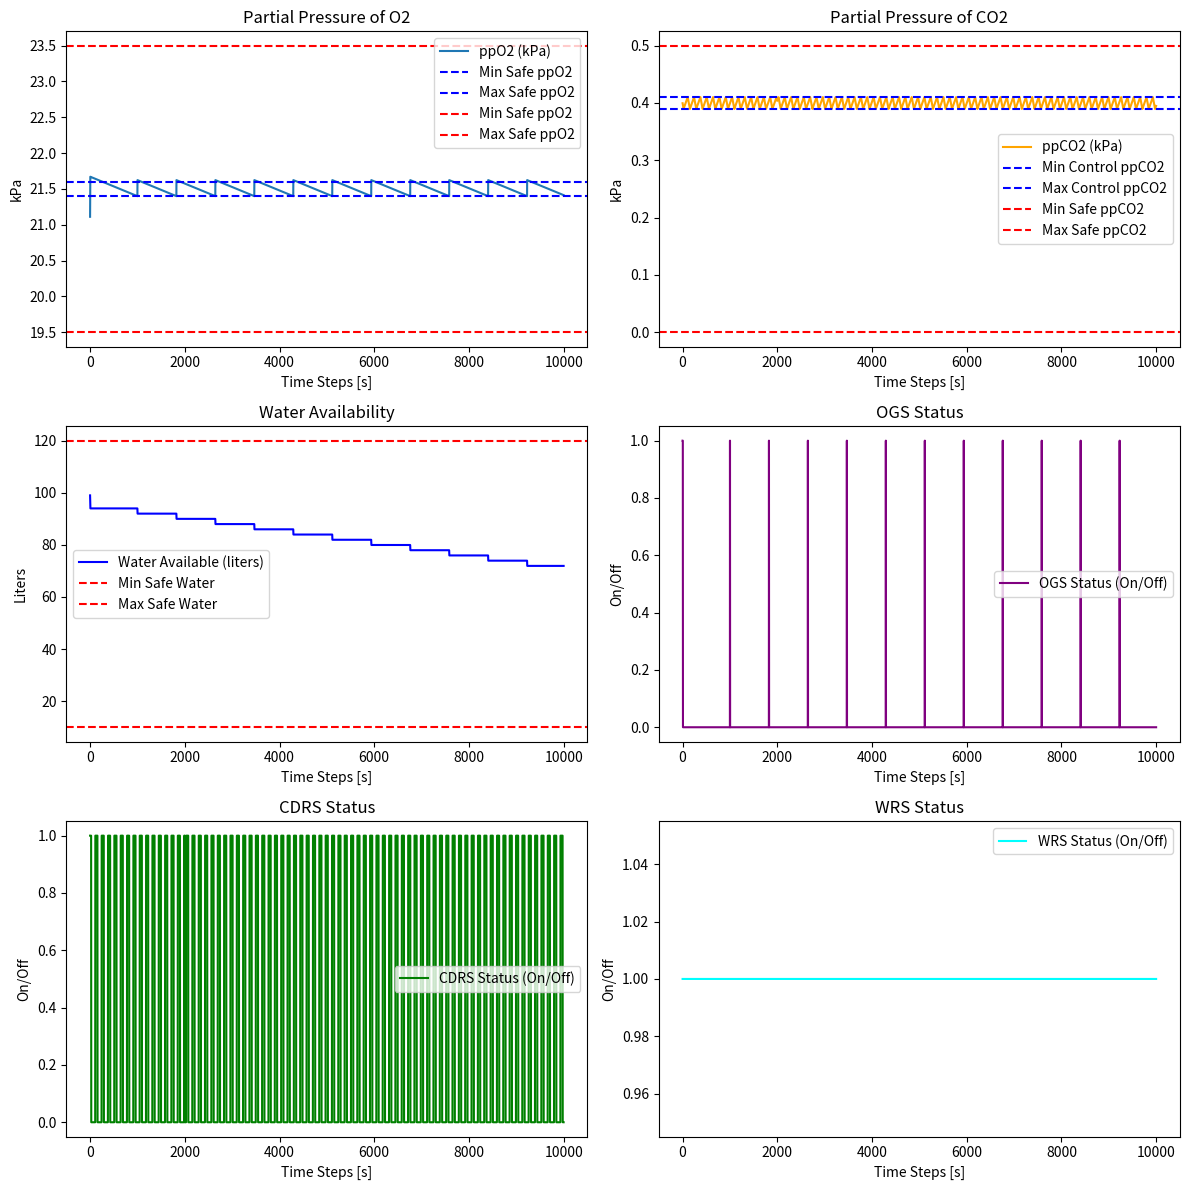

Generate this figure with matplotlib:
import numpy as np
import matplotlib.pyplot as plt

# Define control ranges (safe limits) for monitored parameters
CONTROL_RANGES = {
    "ppO2": {"min": 21.4, "max": 21.6},  # kPa
    "ppCO2": {"min": 0.39, "max": 0.41},   # kPa
    "water": {"min": 10, "max": 120},    # liters
    "temperature": {"min": 18, "max": 26},  # °C
}

MONITOR_RANGES = {
    "ppO2": {"min": 19.5, "max": 23.5},  # kPa
    "ppCO2": {"min": 0.0, "max": 0.5},   # kPa
    "water": {"min": 10, "max": 120},    # liters
    "temperature": {"min": 18, "max": 26},  # °C
}

# Define failure scenarios (easily configurable)
FAILURE_SCENARIOS = [
    {
        "subsystem": "CDRS",           # Subsystem to fail
        "failure_step": 2000,            # Time step when the failure occurs
        "recovery_step": 10000,           # Time step when the subsystem recovers (None if not recoverable)
        "failure_mode": "off",         # Failure mode: 'off' (completely stop) or 'reduced' (partial degradation)
        "reduction_factor": 0.0,       # Reduction factor (used only if failure_mode is 'reduced')
    },
    # Add additional failure scenarios as needed
    # {
    #     "subsystem": "OGS",
    #     "failure_step": 50,
    #     "recovery_step": 80,
    #     "failure_mode": "reduced",
    #     "reduction_factor": 0.5,
    # },
]

# Simulate over time
time_steps = 10000
history = {"ppO2": [], "ppCO2": [], "water": [], "temperature": []}
status_history = {"OGS": [], "CDRS": [], "WRS": [], "TCS": []}

# Define initial parameters of the cabin atmosphere and subsystems
cabin = {
    "ppO2": 21.0,  # Partial pressure of O2 (kPa)
    "ppCO2": 0.4,  # Partial pressure of CO2 (kPa)
    "water": 100.0,  # Total water available (liters)
    "temperature": 22.0,  # Cabin temperature (°C)
}

subsystems = {
    "OGS": {"O2_rate": 0.5, "water_consumption": 1.0, "status": True},  # moles O2/sec, liters water/sec
    "CDRS": {"CO2_removal_rate": 0.003, "status": True},  # moles CO2/sec
    "WRS": {"water_recovery_rate": 0.95, "status": True},  # Recovery efficiency (%)
    "TCS": {"temperature_stability": True, "deviation": 0.0, "status": True},  # temperature deviation (°C)
}

# Human respiration and water usage (per person)
human_respiration = {
    "O2_consumption_per_day": 0.84,  # kg/day
    "CO2_production_per_day": 1.0,  # kg/day
    "water_consumption_per_day": 3.0,  # liters/day (drinking, hygiene)
    "crew_size": 4,  # Number of crew members
}

# Constants for conversions
MOLAR_MASS_O2 = 32.0  # g/mol for O2
MOLAR_MASS_CO2 = 44.0  # g/mol for CO2
MOLAR_VOLUME = 22.4  # liters per mole at standard temperature and pressure
CABIN_VOLUME = 100.0  # cubic meters, total cabin volume
SECONDS_PER_DAY = 86400  # seconds in a day

def apply_failures(subsystems, failure_scenarios, current_step):
    """
    Applies the configured failure scenarios to the subsystems at the given time step.
    """
    for scenario in failure_scenarios:
        if current_step == scenario["failure_step"]:
            # Apply the failure
            print(f"Failure in {scenario['subsystem']} at step {current_step}.")
            if scenario["failure_mode"] == "off":
                subsystems[scenario["subsystem"]]["status"] = False
            elif scenario["failure_mode"] == "reduced":
                subsystems[scenario["subsystem"]]["CO2_removal_rate"] *= scenario["reduction_factor"]

        if scenario["recovery_step"] is not None and current_step == scenario["recovery_step"]:
            # Recover the subsystem
            print(f"Recovery of {scenario['subsystem']} at step {current_step}.")
            subsystems[scenario["subsystem"]]["status"] = True
            if scenario["failure_mode"] == "reduced":
                subsystems[scenario["subsystem"]]["CO2_removal_rate"] = 0.00105  # Reset to default rate
    return subsystems


def human_respiration_effect(cabin, respiration, time_step=1):
    """
    Calculates the effect of human respiration on the cabin atmosphere.
    """
    # Oxygen consumption
    O2_consumed_per_second = (
        respiration["O2_consumption_per_day"] * 1000 / MOLAR_MASS_O2 / SECONDS_PER_DAY
    )
    O2_total_consumed = O2_consumed_per_second * respiration["crew_size"] * time_step
    cabin["ppO2"] -= (O2_total_consumed * MOLAR_VOLUME) / CABIN_VOLUME

    # CO2 production
    CO2_produced_per_second = (
        respiration["CO2_production_per_day"] * 1000 / MOLAR_MASS_CO2 / SECONDS_PER_DAY
    )
    CO2_total_produced = CO2_produced_per_second * respiration["crew_size"] * time_step
    cabin["ppCO2"] += (CO2_total_produced * MOLAR_VOLUME) / CABIN_VOLUME

    return cabin

def human_water_consumption(cabin, respiration, time_step=1):
    """
    Simulates human water consumption for drinking and hygiene.
    """
    water_consumed_per_second = (
        respiration["water_consumption_per_day"] / SECONDS_PER_DAY
    )
    total_water_consumed = water_consumed_per_second * respiration["crew_size"] * time_step
    cabin["water"] -= total_water_consumed
    return total_water_consumed  # Return consumed water for recovery calculation

def water_recovery_system(cabin, subsystems, water_consumed, time_step=1):
    """
    Simulates the water recovery process in the WRS.
    """
    if subsystems["WRS"]["status"]:
        recovered_water = water_consumed * subsystems["WRS"]["water_recovery_rate"]
        cabin["water"] += recovered_water  # Add recovered water back to the system
    return cabin

def check_limits_and_control(cabin, subsystems):
    """
    Checks if subsystems need to be switched on/off based on parameter limits.
    """
    # ppO2 limits
    if cabin["ppO2"] > CONTROL_RANGES["ppO2"]["max"]:
        subsystems["OGS"]["status"] = False  # Turn off OGS to stop generating O2
    elif cabin["ppO2"] < CONTROL_RANGES["ppO2"]["min"]:
        subsystems["OGS"]["status"] = True  # Turn on OGS if ppO2 drops too low

    # ppCO2 limits
    if cabin["ppCO2"] > CONTROL_RANGES["ppCO2"]["max"]:
        subsystems["CDRS"]["status"] = True  # Turn on CDRS to remove CO2
    elif cabin["ppCO2"] < CONTROL_RANGES["ppCO2"]["min"]:
        subsystems["CDRS"]["status"] = False  # Turn off CDRS if CO2 is too low

    # Water limits
    if cabin["water"] < CONTROL_RANGES["water"]["min"]:
        subsystems["WRS"]["status"] = True  # Turn on WRS to recover water
    elif cabin["water"] > CONTROL_RANGES["water"]["max"]:
        subsystems["WRS"]["status"] = False  # Turn off WRS if water is abundant

    return subsystems

def simulate_step(cabin, subsystems, respiration, failure_scenarios, current_step, time_step=1):
    """
    Simulates one time step in the ECLSS system, applying failures and subsystem dynamics.
    """
    # Apply failure scenarios at the current step
    subsystems = apply_failures(subsystems, failure_scenarios, current_step)

    # Human respiration effects
    cabin = human_respiration_effect(cabin, respiration, time_step)

    # Human water consumption
    water_consumed = human_water_consumption(cabin, respiration, time_step)

    # WRS: Recover water
    cabin = water_recovery_system(cabin, subsystems, water_consumed, time_step)

    # Subsystems effects
    # OGS: Generates O2, consumes water (if on)
    if subsystems["OGS"]["status"] and cabin["water"] > subsystems["OGS"]["water_consumption"] * time_step:
        O2_generated = subsystems["OGS"]["O2_rate"] * time_step
        cabin["ppO2"] += (O2_generated * MOLAR_VOLUME) / CABIN_VOLUME
        cabin["water"] -= subsystems["OGS"]["water_consumption"] * time_step

    # CDRS: Removes CO2 (if on)
    if subsystems["CDRS"]["status"]:
        CO2_removed = subsystems["CDRS"]["CO2_removal_rate"] * time_step
        cabin["ppCO2"] -= (CO2_removed * MOLAR_VOLUME) / CABIN_VOLUME
        cabin["ppCO2"] = max(cabin["ppCO2"], 0)  # Prevent negative ppCO2

    return cabin

for t in range(time_steps):
    subsystems = check_limits_and_control(cabin, subsystems)
    cabin = simulate_step(cabin, subsystems, human_respiration, FAILURE_SCENARIOS, current_step=t, time_step=1)
    history["ppO2"].append(cabin["ppO2"])
    history["ppCO2"].append(cabin["ppCO2"])
    history["water"].append(cabin["water"])
    status_history["OGS"].append(subsystems["OGS"]["status"])
    status_history["CDRS"].append(subsystems["CDRS"]["status"])
    status_history["WRS"].append(subsystems["WRS"]["status"])
    status_history["TCS"].append(subsystems["TCS"]["status"])

# Plot results
plt.figure(figsize=(12, 12))

plt.subplot(3, 2, 1)
plt.plot(history["ppO2"], label="ppO2 (kPa)")
plt.axhline(CONTROL_RANGES["ppO2"]["min"], color="b", linestyle="--", label="Min Safe ppO2")
plt.axhline(CONTROL_RANGES["ppO2"]["max"], color="b", linestyle="--", label="Max Safe ppO2")
plt.axhline(MONITOR_RANGES["ppO2"]["min"], color="r", linestyle="--", label="Min Safe ppO2")
plt.axhline(MONITOR_RANGES["ppO2"]["max"], color="r", linestyle="--", label="Max Safe ppO2")
plt.title("Partial Pressure of O2")
plt.xlabel("Time Steps [s]")
plt.ylabel("kPa")
plt.legend()

plt.subplot(3, 2, 2)
plt.plot(history["ppCO2"], label="ppCO2 (kPa)", color="orange")
plt.axhline(CONTROL_RANGES["ppCO2"]["min"], color="b", linestyle="--", label="Min Control ppCO2")
plt.axhline(CONTROL_RANGES["ppCO2"]["max"], color="b", linestyle="--", label="Max Control ppCO2")
plt.axhline(MONITOR_RANGES["ppCO2"]["min"], color="r", linestyle="--", label="Min Safe ppCO2")
plt.axhline(MONITOR_RANGES["ppCO2"]["max"], color="r", linestyle="--", label="Max Safe ppCO2")
plt.title("Partial Pressure of CO2")
plt.xlabel("Time Steps [s]")
plt.ylabel("kPa")
plt.legend()

plt.subplot(3, 2, 3)
plt.plot(history["water"], label="Water Available (liters)", color="blue")
plt.axhline(MONITOR_RANGES["water"]["min"], color="r", linestyle="--", label="Min Safe Water")
plt.axhline(MONITOR_RANGES["water"]["max"], color="r", linestyle="--", label="Max Safe Water")
plt.title("Water Availability")
plt.xlabel("Time Steps [s]")
plt.ylabel("Liters")
plt.legend()

plt.subplot(3, 2, 4)
plt.plot(status_history["OGS"], label="OGS Status (On/Off)", color="purple")
plt.title("OGS Status")
plt.xlabel("Time Steps [s]")
plt.ylabel("On/Off")
plt.legend()

plt.subplot(3, 2, 5)
plt.plot(status_history["CDRS"], label="CDRS Status (On/Off)", color="green")
plt.title("CDRS Status")
plt.xlabel("Time Steps [s]")
plt.ylabel("On/Off")
plt.legend()

plt.subplot(3, 2, 6)
plt.plot(status_history["WRS"], label="WRS Status (On/Off)", color="cyan")
plt.title("WRS Status")
plt.xlabel("Time Steps [s]")
plt.ylabel("On/Off")
plt.legend()

plt.tight_layout()
plt.show()